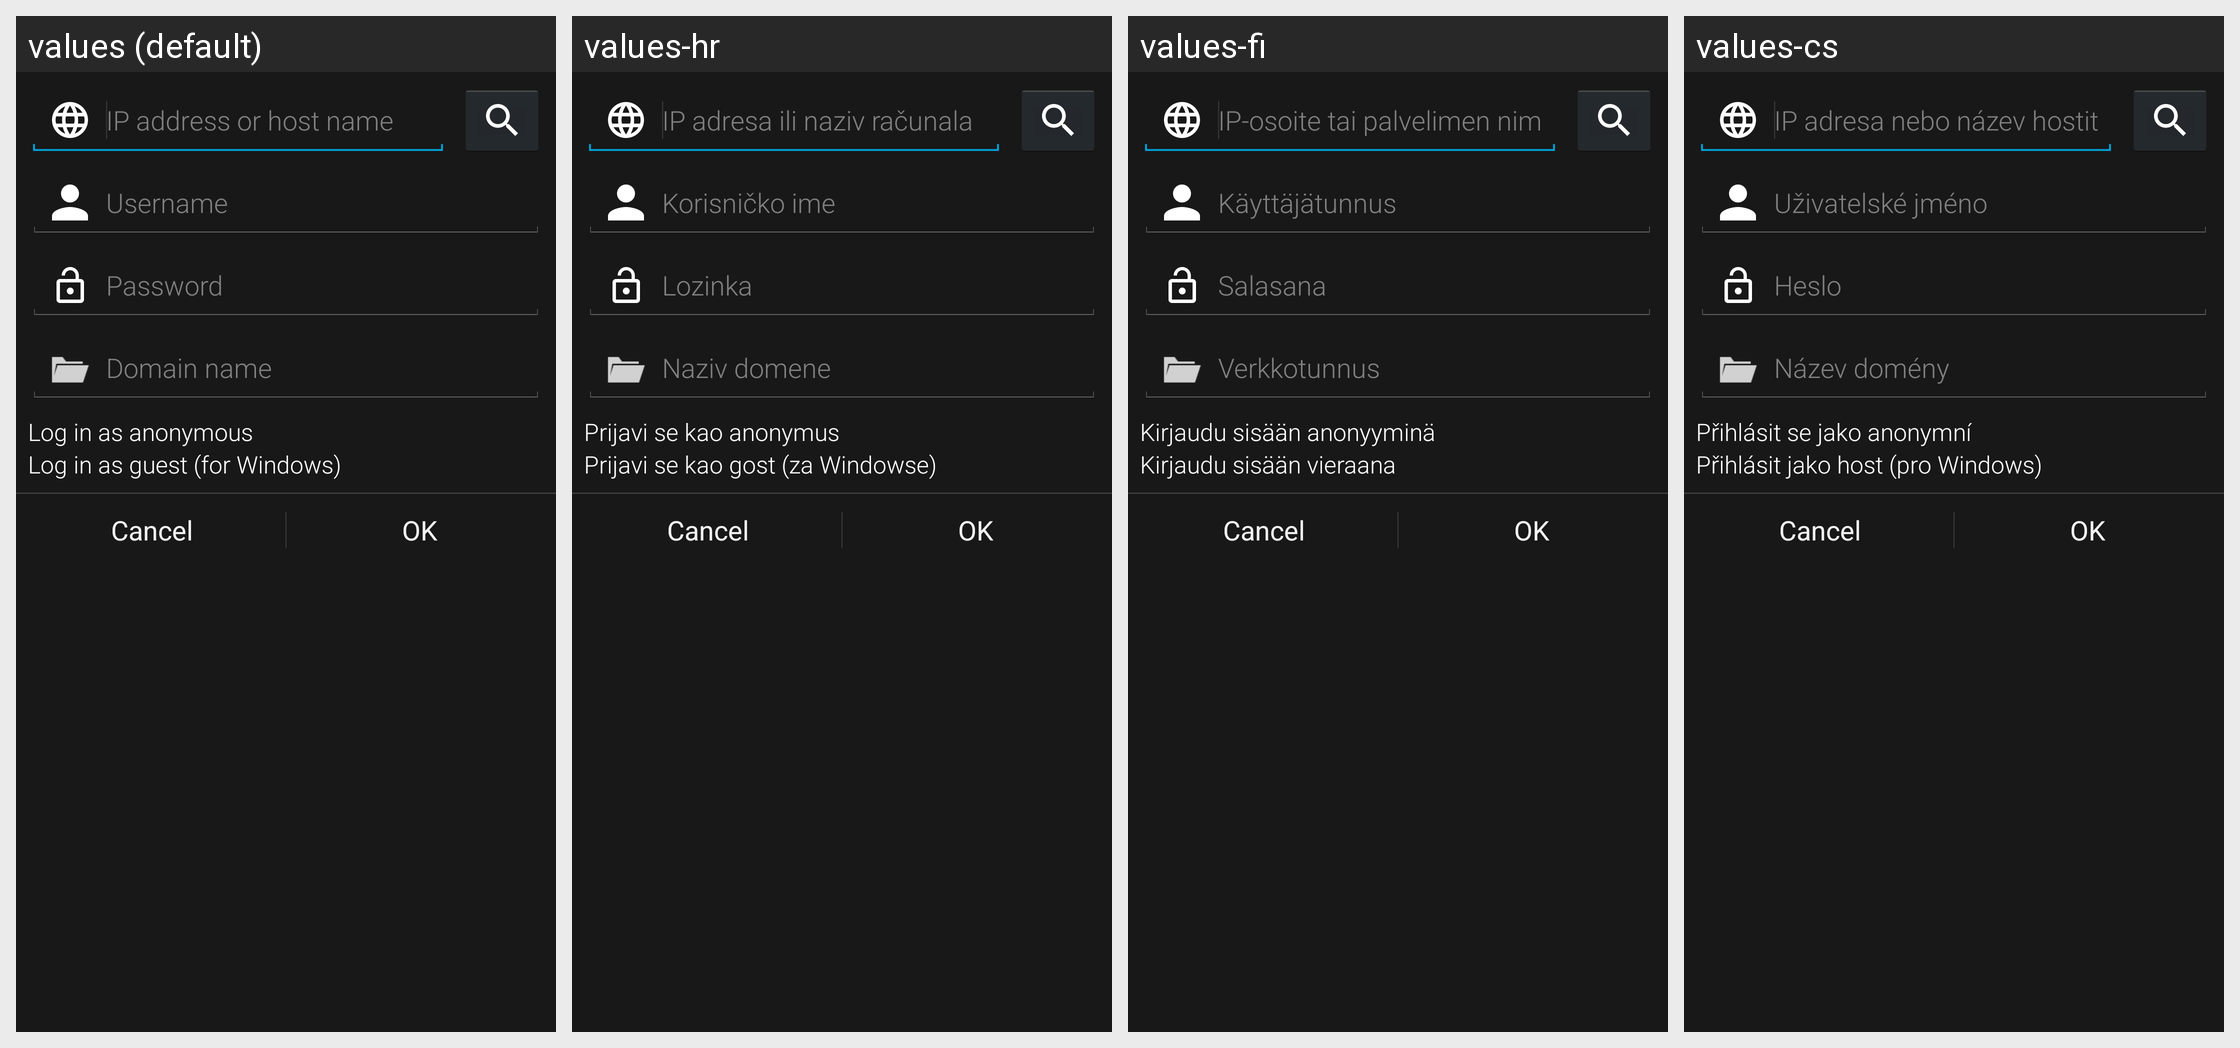

The same Android screen rendered under several of its app's locales, left to right. List the strings drawn on it with the default value and each locale's translation.
Android screen res/layout/addnetwork.xml rendered under 4 locales, left to right: values (default), values-hr, values-fi, values-cs. Device: Nexus 5 (rendered at 1080×1920; each locale shown at half size, 540×960, under a caption strip naming it); theme Mizuu.Theme.
Other locales in the repository, not shown: values-ar, values-da, values-de, values-es, values-fr, values-he, values-hu, values-it, values-nl-rNL, values-pl, values-pt, values-ro, values-sv, values-tr.
Strings drawn on this screen, with the default value and each locale's value (text and hints the layout hard-codes, and strings that could not be matched under every locale, appear in the picture but are not listed):

networkIpAddress
  values: IP address or host name
  values-hr: IP adresa ili naziv računala
  values-fi: IP-osoite tai palvelimen nimi
  values-cs: IP adresa nebo název hostitele

networkUsername
  values: Username
  values-hr: Korisničko ime
  values-fi: Käyttäjätunnus
  values-cs: Uživatelské jméno

networkPassword
  values: Password
  values-hr: Lozinka
  values-fi: Salasana
  values-cs: Heslo

networkDomain
  values: Domain name
  values-hr: Naziv domene
  values-fi: Verkkotunnus
  values-cs: Název domény

loginAsAnonymous
  values: Log in as anonymous
  values-hr: Prijavi se kao anonymus
  values-fi: Kirjaudu sisään anonyyminä
  values-cs: Přihlásit se jako anonymní

loginAsGuest
  values: Log in as guest (for Windows)
  values-hr: Prijavi se kao gost (za Windowse)
  values-fi: Kirjaudu sisään vieraana
  values-cs: Přihlásit jako host (pro Windows)
